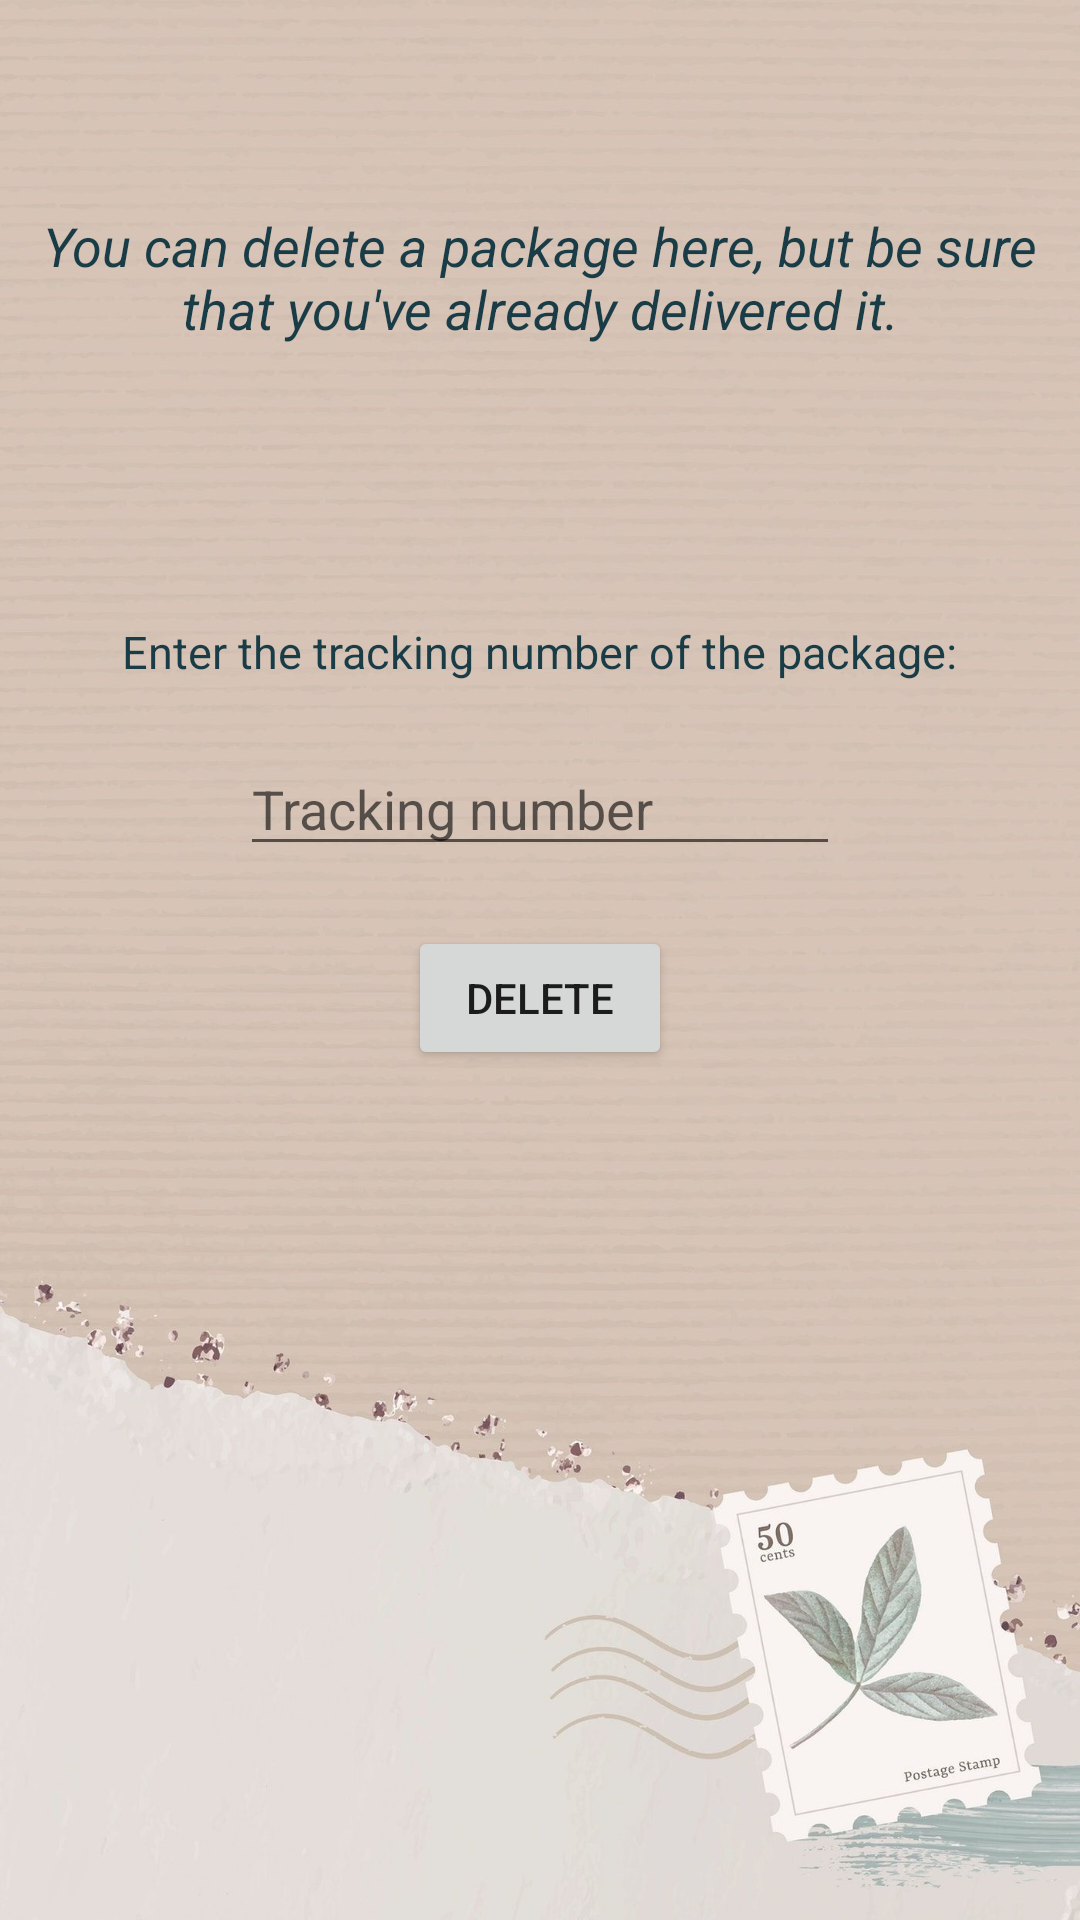

Produce the Android XML layout that renders to this screen, including the resource entries it uses.
<!-- AndroidManifest.xml: application theme Theme.ShipmentTracking -->
<!-- res/layout/activity_delete.xml -->
<?xml version="1.0" encoding="utf-8"?>
<androidx.constraintlayout.widget.ConstraintLayout
    xmlns:android="http://schemas.android.com/apk/res/android"
    xmlns:app="http://schemas.android.com/apk/res-auto"
    android:layout_width="match_parent"
    android:layout_height="match_parent"
    android:background="@drawable/stamp_in_corner">

    <TextView
        android:id="@+id/beSureTextView"
        android:layout_width="wrap_content"
        android:layout_height="wrap_content"
        android:text="@string/be_sure"
        android:textColor="@color/my_blue"
        android:textStyle="italic"
        android:textSize="18sp"
        android:gravity="center_horizontal"
        android:layout_marginStart="5dp"
        android:layout_marginEnd="5dp"
        app:layout_constraintBottom_toBottomOf="parent"
        app:layout_constraintEnd_toEndOf="parent"
        app:layout_constraintStart_toStartOf="parent"
        app:layout_constraintTop_toTopOf="parent"
        app:layout_constraintVertical_bias="0.117" />

    <LinearLayout
        android:layout_width="match_parent"
        android:layout_height="wrap_content"
        android:gravity="center_horizontal"
        android:orientation="vertical"
        app:layout_constraintBottom_toBottomOf="parent"
        app:layout_constraintEnd_toEndOf="parent"
        app:layout_constraintStart_toStartOf="parent"
        app:layout_constraintTop_toBottomOf="@+id/beSureTextView"
        app:layout_constraintVertical_bias="0.245">

        <TextView
            android:id="@+id/trackNumberTextView"
            android:layout_width="wrap_content"
            android:layout_height="wrap_content"
            android:text="@string/tracking_number_d_man"
            android:textColor="@color/my_blue"
            android:textSize="15sp" />

        <EditText
            android:id="@+id/deleteIdEditText"
            android:layout_width="match_parent"
            android:layout_height="wrap_content"
            android:layout_marginLeft="80dp"
            android:layout_marginTop="20dp"
            android:layout_marginRight="80dp"
            android:hint="@string/tracking_number_hint"
            android:inputType="textCapCharacters" />

        <Button
            android:id="@+id/deletePackageButton"
            android:layout_width="wrap_content"
            android:layout_height="wrap_content"
            android:layout_marginTop="20dp"
            android:onClick="deletePackage"
            android:text="@string/delete" />

    </LinearLayout>

</androidx.constraintlayout.widget.ConstraintLayout>
<!-- resources referenced by this layout -->
<resources>
  <color name="my_blue">#193C46</color>
  <!-- drawable stamp_in_corner: jpg bitmap (drawable, 247951 bytes) -->
  <string name="be_sure">You can delete a package here, but be sure\nthat you\'ve already delivered it.</string>
  <string name="delete">Delete</string>
  <string name="tracking_number_d_man">Enter the tracking number of the package:</string>
  <string name="tracking_number_hint">Tracking number</string>
  <style name="Theme.ShipmentTracking" parent="Theme.MaterialComponents.Light.DarkActionBar">
          
          <item name="colorPrimary">@color/my_middle_blue</item>
          <item name="colorPrimaryVariant">@color/teal_700</item>
          <item name="colorOnPrimary">@color/white</item>
          
          <item name="colorSecondary">@color/teal_700</item>
          <item name="colorSecondaryVariant">@color/teal_200</item>
          <item name="colorOnSecondary">@color/black</item>
          
          <item name="android:statusBarColor" tools:targetApi="l">?attr/colorPrimaryVariant</item>
          
      </style>
  <color name="my_middle_blue">#344E5C</color>
  <color name="teal_700">#FF018786</color>
  <color name="white">#FFFFFFFF</color>
  <color name="teal_200">#FF03DAC5</color>
  <color name="black">#FF000000</color>
</resources>
